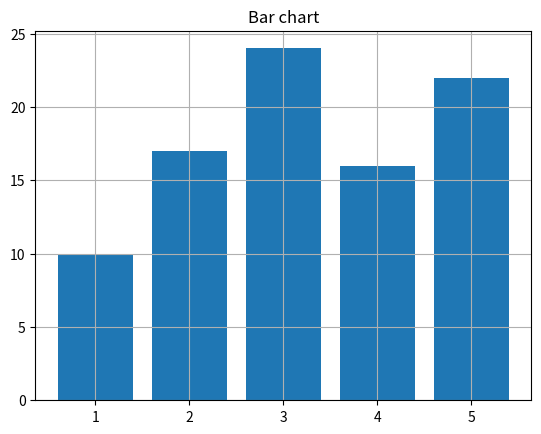
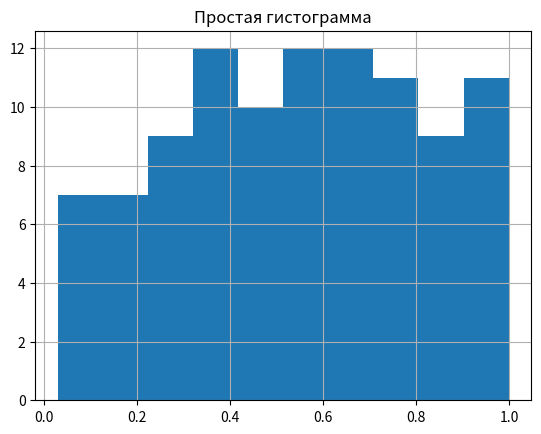
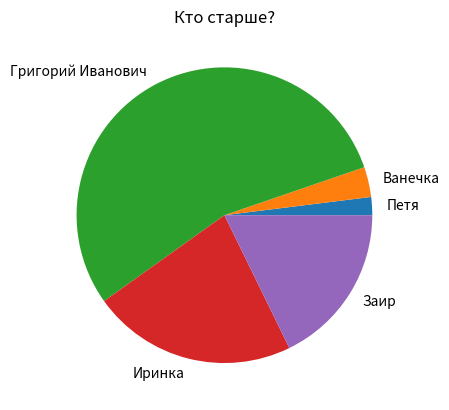
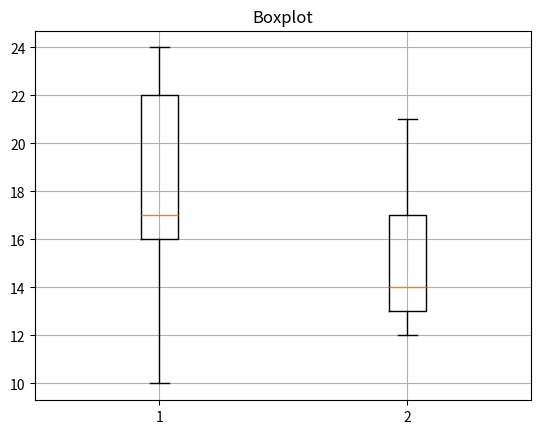
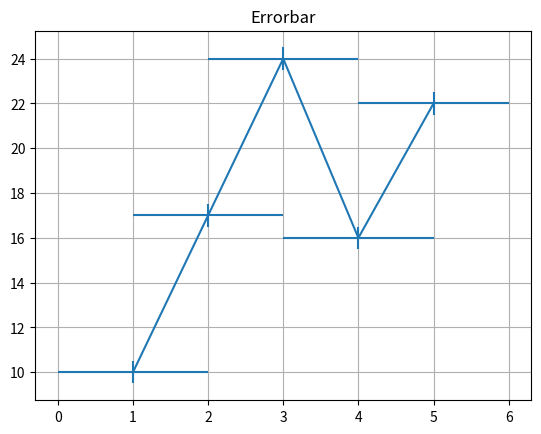
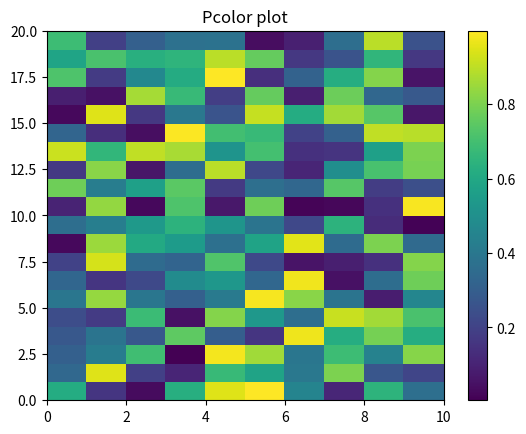
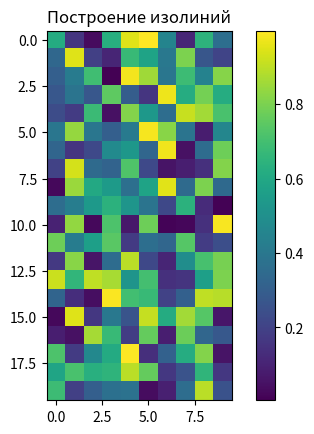

The matplotlib source for these figures, in order:
import matplotlib.pyplot as plt
import numpy as np

s = ['Петя','Ванечка','Григорий Иванович ','Иринка' ,'Заир']
dat = np.random.random(200).reshape(20,10) # создаём матрицу значений
x1 = [1,2,3,4,5]
x = [3, 5, 83, 34, 27]
z = np.random.random(100)
z1 = [10, 17, 24, 16, 22]
z2 = [12, 14, 21, 13, 17]

# bar()
fig1 = plt.figure()
plt.bar(x1, z1)
plt.title('Bar chart')
plt.grid(True)   # линии вспомогательной сетки

# hist()
fig2 = plt.figure()
plt.hist(z)
plt.title('Простая гистограмма')
plt.grid(True)

# pie()
fig3 = plt.figure()
plt.pie(x, labels=s)
plt.title('Кто старше?')

# boxplot()
fig4 = plt.figure()
plt.boxplot([z1, z2])
plt.title('Boxplot')
plt.grid(True)

# errorbar()
fig5 = plt.figure()
plt.errorbar(x1, z1, xerr=1, yerr=0.5)
plt.title('Errorbar')
plt.grid(True)

fig6 = plt.figure()
pc = plt.pcolor(dat) # метод псевдографики pcolor
plt.colorbar(pc)
plt.title('Pcolor plot')

fig7 = plt.figure()
me = plt.imshow(dat)
plt.colorbar(me)
plt.title('Построение изолиний')

plt.show()